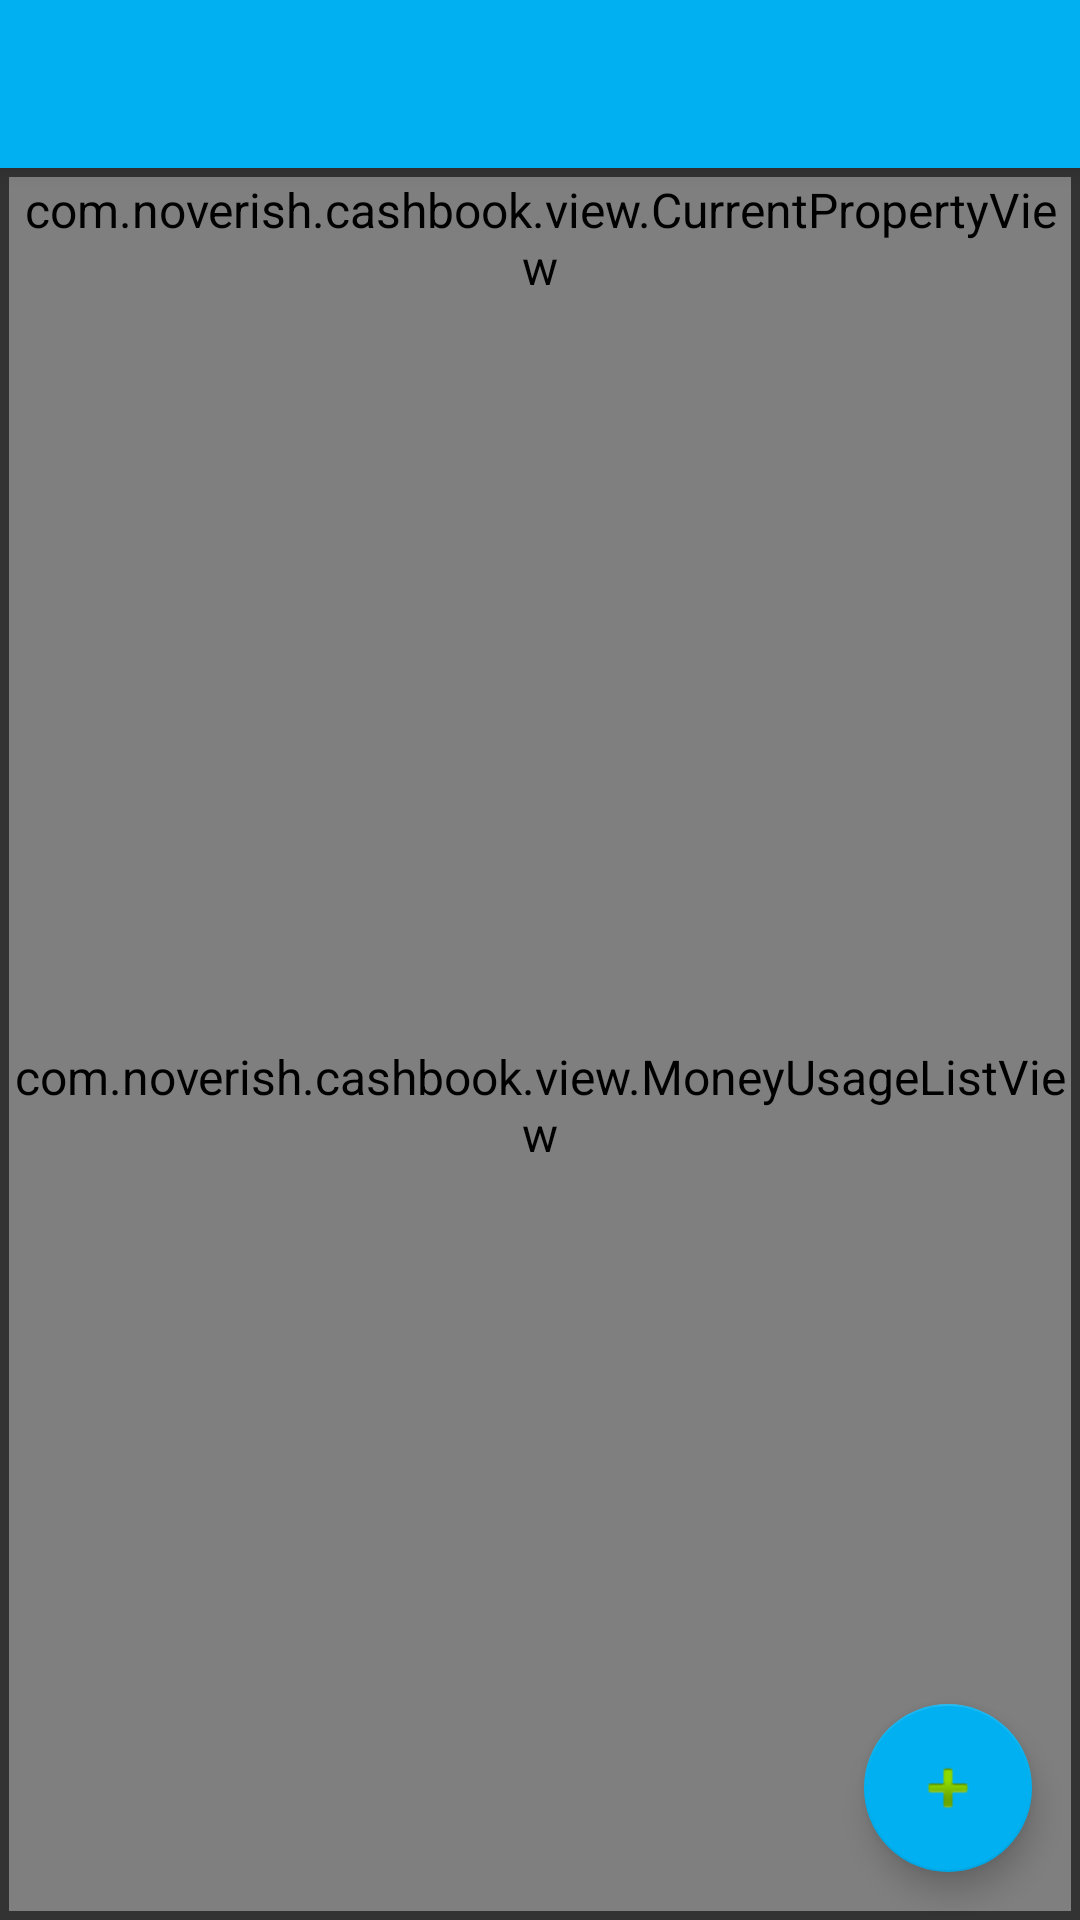

Layout XML and referenced resources for this Android screen:
<!-- AndroidManifest.xml: application theme AppTheme -->
<!-- res/layout/app_bar_main.xml -->
<?xml version="1.0" encoding="utf-8"?>
<android.support.design.widget.CoordinatorLayout xmlns:android="http://schemas.android.com/apk/res/android"
    xmlns:app="http://schemas.android.com/apk/res-auto"
    xmlns:tools="http://schemas.android.com/tools"
    android:layout_width="match_parent"
    android:layout_height="match_parent"
    android:fitsSystemWindows="true"
    tools:context=".activity.MainActivity">

    <android.support.design.widget.AppBarLayout
        android:layout_width="match_parent"
        android:layout_height="wrap_content">

        <android.support.v7.widget.Toolbar
            android:id="@+id/toolbar"
            android:layout_width="match_parent"
            android:layout_height="?attr/actionBarSize"
            android:background="?attr/colorPrimary"
            app:popupTheme="@style/AppTheme.PopupOverlay" />

    </android.support.design.widget.AppBarLayout>

    <include layout="@layout/content_main" />

    <android.support.design.widget.FloatingActionButton
        android:id="@+id/fab"
        android:layout_width="wrap_content"
        android:layout_height="wrap_content"
        android:layout_gravity="bottom|end"
        android:layout_margin="@dimen/fab_margin"
        android:src="@android:drawable/ic_input_add" />

</android.support.design.widget.CoordinatorLayout>
<!-- res/layout/content_main.xml (included above) -->
<?xml version="1.0" encoding="utf-8"?>
<RelativeLayout xmlns:android="http://schemas.android.com/apk/res/android"
    xmlns:app="http://schemas.android.com/apk/res-auto"
    xmlns:tools="http://schemas.android.com/tools"
    android:layout_width="match_parent"
    android:layout_height="match_parent"
    android:paddingBottom="@dimen/activity_vertical_margin"
    android:paddingLeft="@dimen/activity_horizontal_margin"
    android:paddingRight="@dimen/activity_horizontal_margin"
    android:paddingTop="@dimen/activity_vertical_margin"
    app:layout_behavior="@string/appbar_scrolling_view_behavior"
    tools:context=".activity.MainActivity"
    tools:showIn="@layout/app_bar_main">

    <com.noverish.cashbook.view.CurrentPropertyView
        android:id="@+id/main_activity_current_property"
        android:layout_width="match_parent"
        android:layout_height="wrap_content"
        android:gravity="center_vertical">
    </com.noverish.cashbook.view.CurrentPropertyView>

    <com.noverish.cashbook.view.MoneyUsageListView
        android:id="@+id/main_activity_money_usage_list"
        android:layout_width="match_parent"
        android:layout_height="match_parent"
        android:layout_below="@id/main_activity_current_property"
        android:clipChildren="false"/>
</RelativeLayout>
<!-- resources referenced by this layout -->
<resources>
  <dimen name="activity_horizontal_margin">3dp</dimen>
  <dimen name="activity_vertical_margin">3dp</dimen>
  <dimen name="fab_margin">16dp</dimen>
  <style name="AppTheme.PopupOverlay" parent="ThemeOverlay.AppCompat.Light">
          <item name="android:colorBackground">@color/background</item>
          <item name="android:textColor">@color/semi_focus</item>
      </style>
  <style name="AppTheme" parent="Theme.AppCompat.Light.NoActionBar">
          
          <item name="colorPrimary">@color/main_color</item>
          <item name="colorPrimaryDark">@color/colorPrimaryDark</item>
          <item name="colorAccent">@color/main_color</item>
          <item name="android:background">@color/transparent</item>
          <item name="android:windowBackground">@color/background</item>
          <item name="android:textViewStyle">@style/AppTextViewStyle</item>
          <item name="buttonStyle">@style/AppButtonStyle</item>
          <item name="android:buttonStyle">@style/AppButtonStyle</item>
          <item name="editTextStyle">@style/AppEditTextStyle</item>
      </style>
  <color name="background">#333333</color>
  <color name="semi_focus">#d6d6d6</color>
  <color name="main_color">@color/min_color</color>
  <color name="colorPrimaryDark">#303F9F</color>
  <color name="transparent">#00000000</color>
  <style name="AppTextViewStyle" parent="@android:style/TextAppearance.Widget.TextView">
          <item name="android:textColor">@color/semi_focus</item>
          <item name="android:background">@color/transparent</item>
      </style>
  <style name="AppButtonStyle" parent="Widget.AppCompat.Button.Borderless">
          <item name="android:textColor">@color/semi_focus</item>
      </style>
  <style name="AppEditTextStyle" parent="Widget.AppCompat.EditText">
          <item name="android:textColor">@color/pure_white</item>
      </style>
  <color name="min_color">#00B0F0</color>
  <color name="pure_white">#FFFFFF</color>
</resources>
